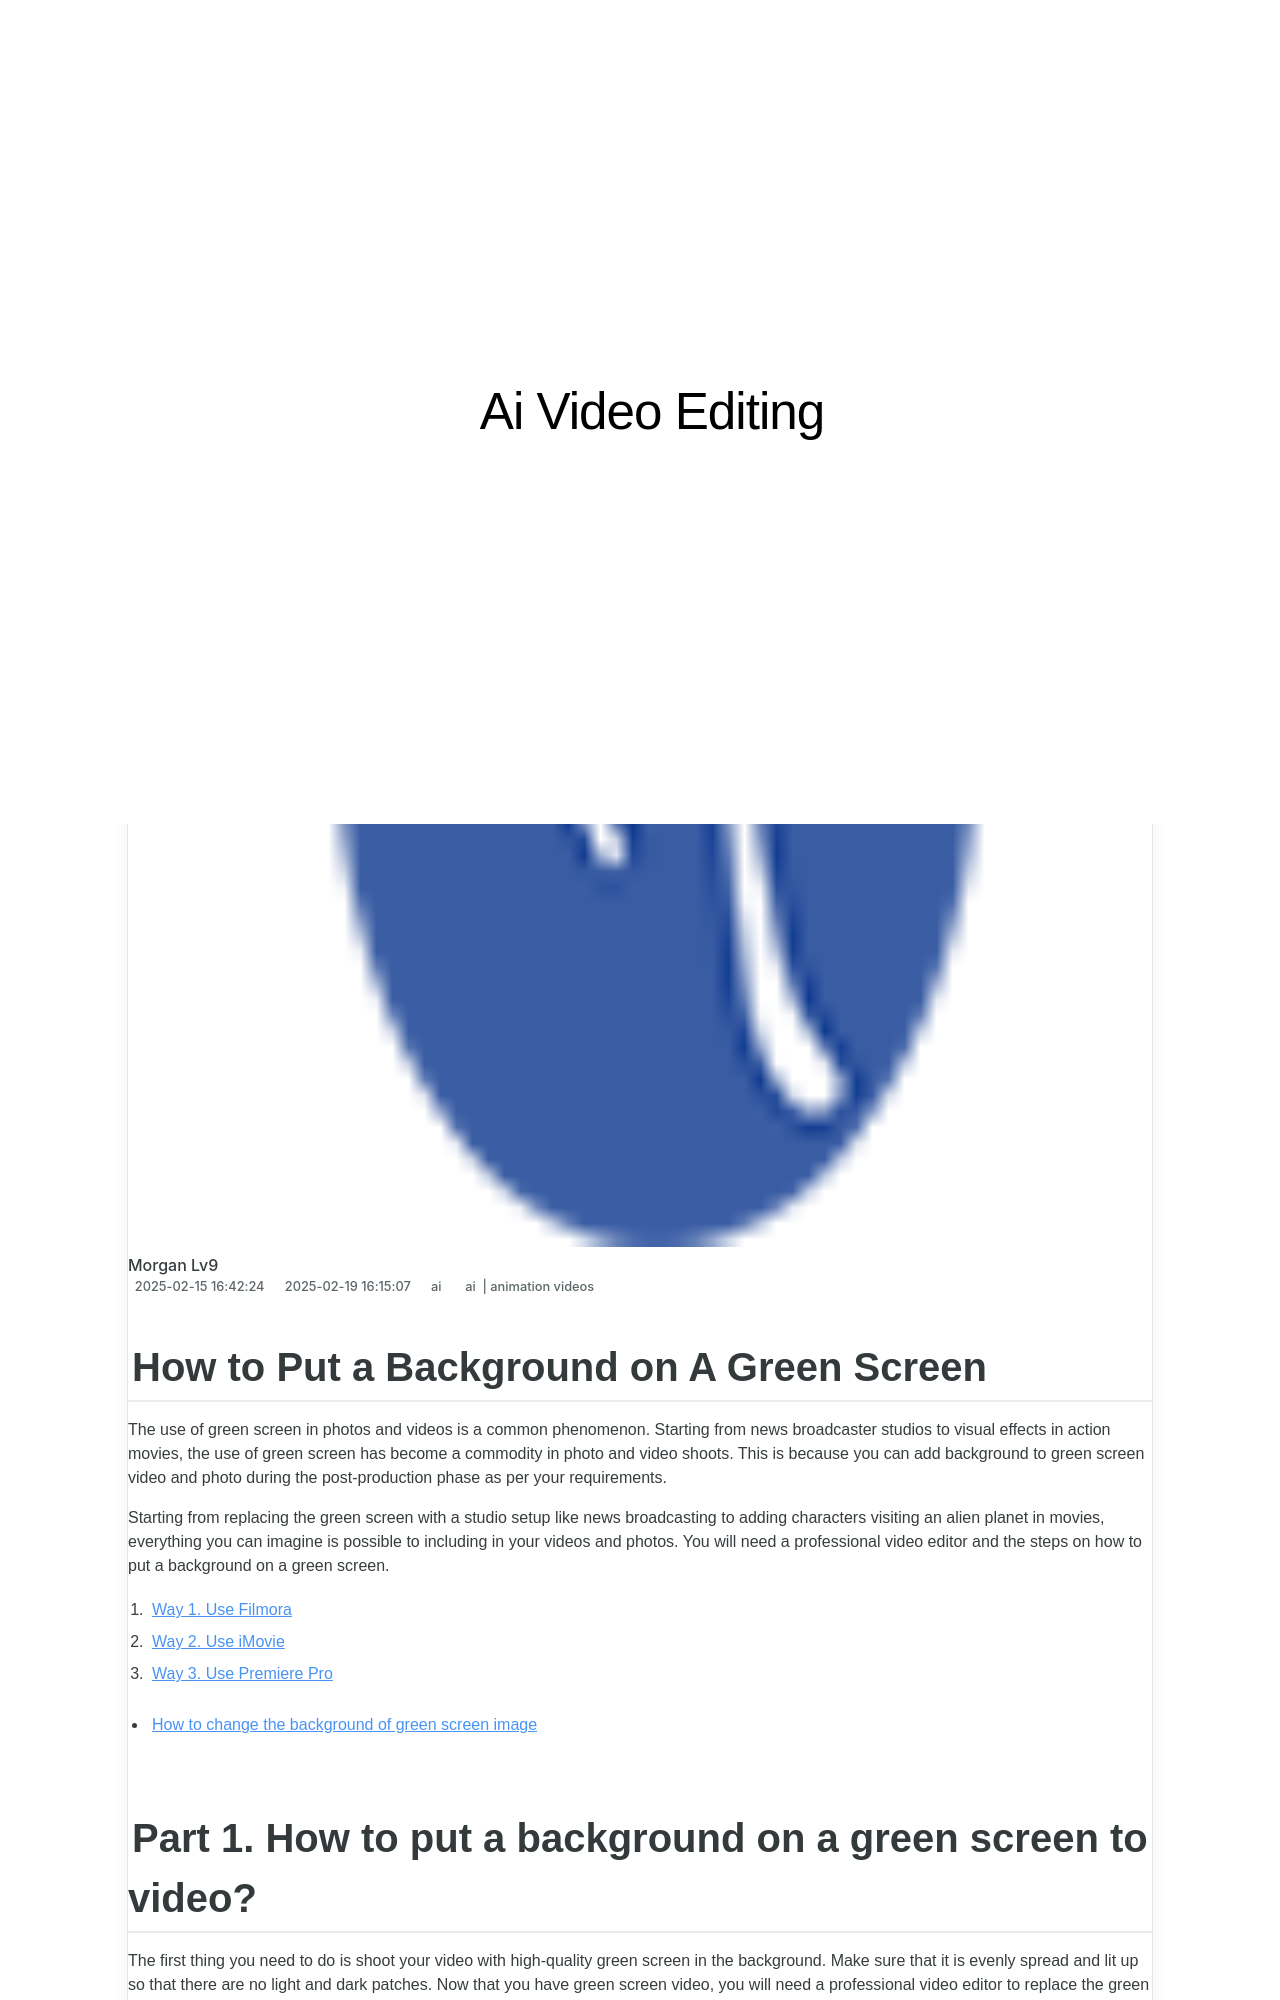

repository: techidaily/site-ai-video-editing · page: new-how-to-put-a-background-on-a-green-screen-for-2024/index.html · generator: jekyll

---
title: New How to Put a Background on A Green Screen for 2024
date: 2025-02-07T21:31:38.043Z
updated: 2025-02-09T06:48:30.889Z
tags: 
  - ai
  - animation videos
categories: 
  - ai
description: This Article Describes New How to Put a Background on A Green Screen for 2024
excerpt: This Article Describes New How to Put a Background on A Green Screen for 2024
keywords: how to add background to video withwithout a green screen,how to put a background on a green screen,ai animation add background to video withwithout a green screen,add background to video withwithout a green screen,put a background on a green screen,ai animation how to add background to video withwithout a green screen,ai animation how to put a background on a green screen
thumbnail: https://thmb.techidaily.com/1a0a225965c2ce4acfd77f7b81b0abb5e4b211b4f6a739d5a50d45eaa5fd443d.jpg
---
